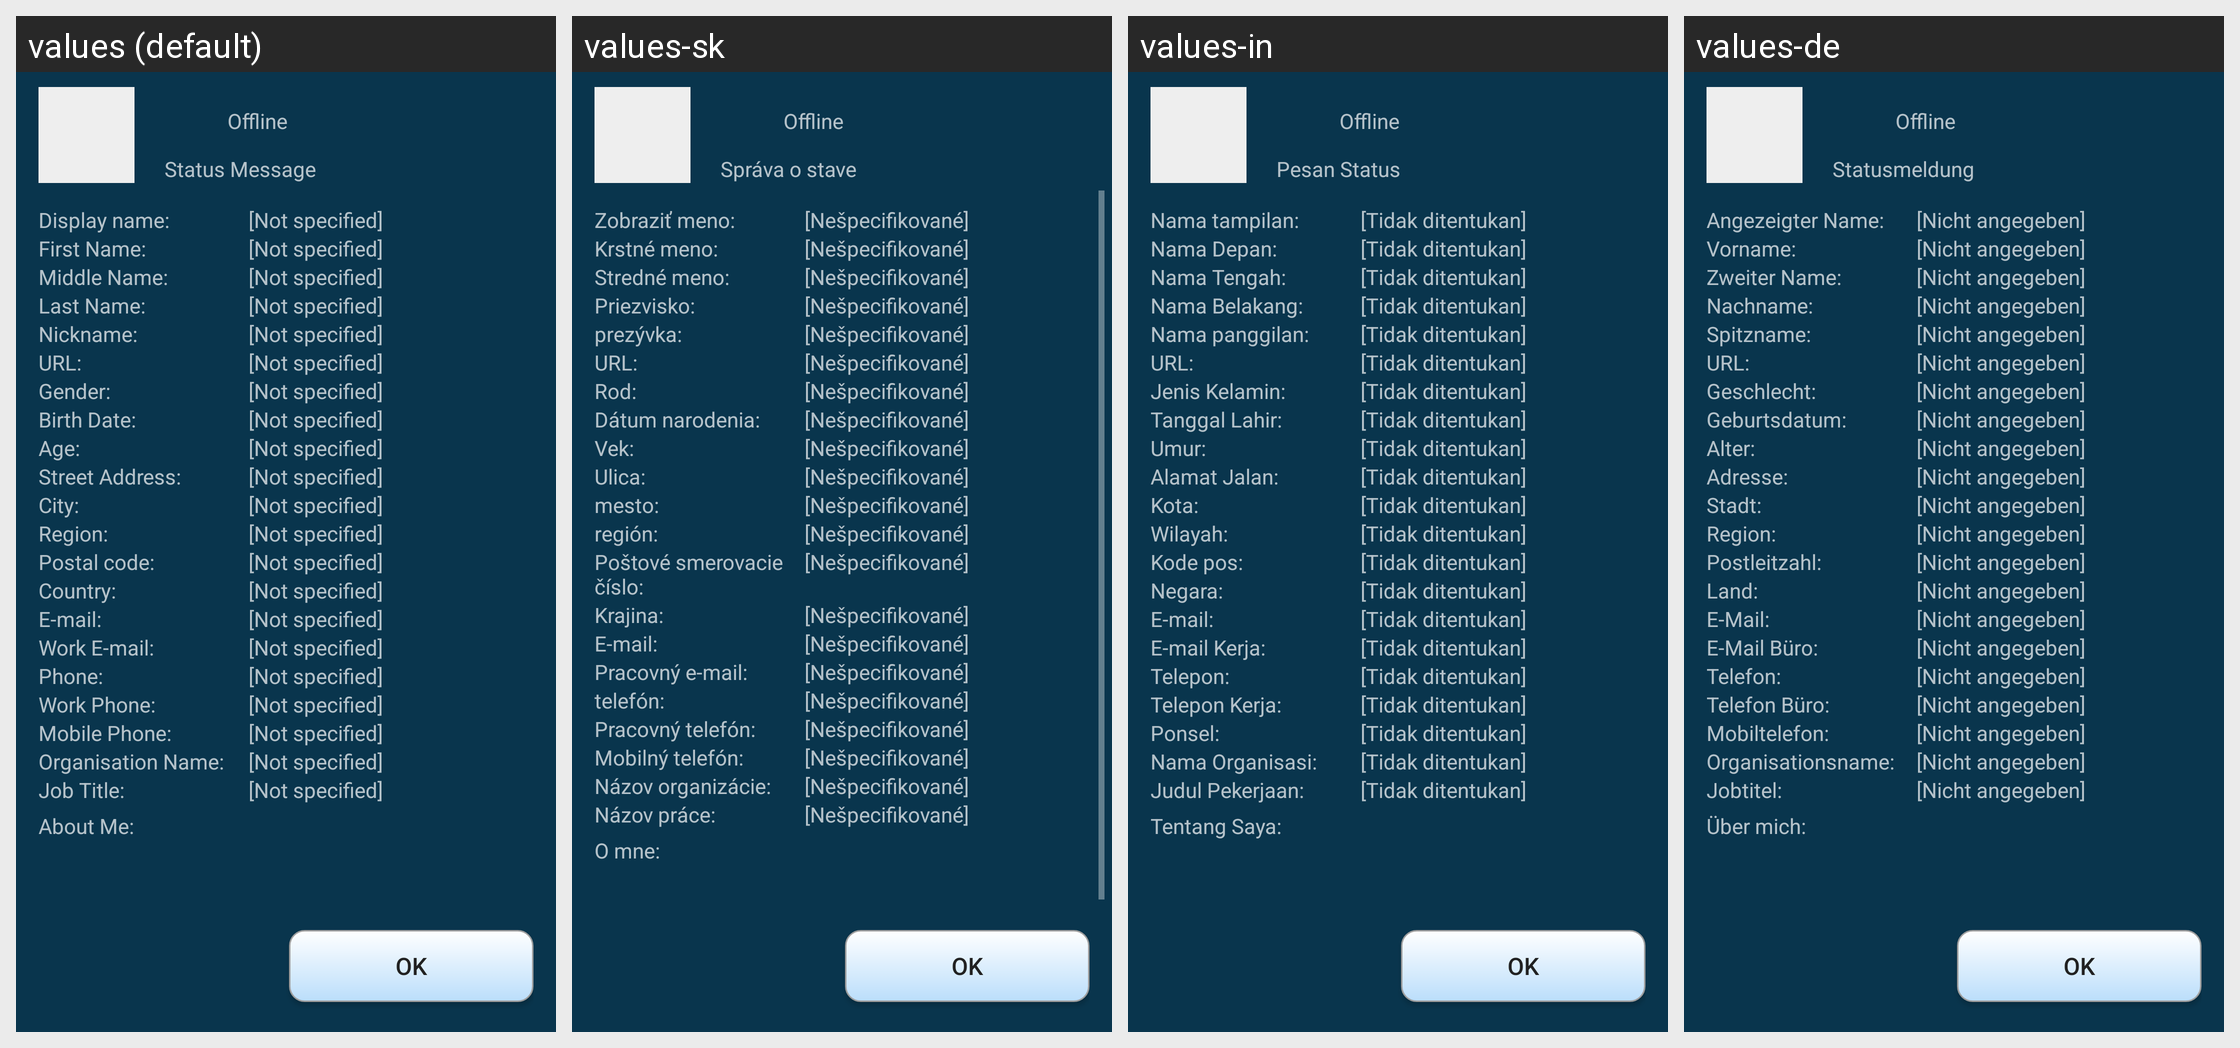

The same Android screen rendered under several of its app's locales, left to right. List the strings drawn on it with the default value and each locale's translation.
Android screen res/layout/contact_info.xml rendered under 4 locales, left to right: values (default), values-sk, values-in, values-de. Device: Nexus 5 (rendered at 1080×1920; each locale shown at half size, 540×960, under a caption strip naming it); theme AppTheme.
Other locales in the repository, not shown: values-ar, values-es, values-fi, values-pt-rBR, values-ru, values-zh-rCN.
Strings drawn on this screen, with the default value and each locale's value (text and hints the layout hard-codes, and strings that could not be matched under every locale, appear in the picture but are not listed):

contactinfo_status_message
  values: Status Message
  values-sk: Správa o stave
  values-in: Pesan Status
  values-de: Statusmeldung

accountinfo_display_name
  values: Display name:
  values-sk: Zobraziť meno:
  values-in: Nama tampilan:
  values-de: Angezeigter Name:

contactinfo_not_specified
  values: [Not specified]
  values-sk: [Nešpecifikované]
  values-in: [Tidak ditentukan]
  values-de: [Nicht angegeben]

accountinfo_first_name
  values: First Name:
  values-sk: Krstné meno:
  values-in: Nama Depan:
  values-de: Vorname:

accountinfo_middle_name
  values: Middle Name:
  values-sk: Stredné meno:
  values-in: Nama Tengah:
  values-de: Zweiter Name:

accountinfo_last_name
  values: Last Name:
  values-sk: Priezvisko:
  values-in: Nama Belakang:
  values-de: Nachname:

accountinfo_nickname
  values: Nickname:
  values-sk: prezývka:
  values-in: Nama panggilan:
  values-de: Spitzname:

contact_url
  values: URL:
  values-sk: URL:  [not translated; the default value is used]
  values-in: URL:  [not translated; the default value is used]
  values-de: URL:  [not translated; the default value is used]

accountinfo_gender
  values: Gender:
  values-sk: Rod:
  values-in: Jenis Kelamin:
  values-de: Geschlecht:

accountinfo_birth_date
  values: Birth Date:
  values-sk: Dátum narodenia:
  values-in: Tanggal Lahir:
  values-de: Geburtsdatum:

accountinfo_age
  values: Age:
  values-sk: Vek:
  values-in: Umur:
  values-de: Alter:

accountinfo_street
  values: Street Address:
  values-sk: Ulica:
  values-in: Alamat Jalan:
  values-de: Adresse:

accountinfo_city
  values: City:
  values-sk: mesto:
  values-in: Kota:
  values-de: Stadt:

accountinfo_region
  values: Region:
  values-sk: región:
  values-in: Wilayah:
  values-de: Region:

accountinfo_postcode
  values: Postal code:
  values-sk: Poštové smerovacie číslo:
  values-in: Kode pos:
  values-de: Postleitzahl:

accountinfo_country
  values: Country:
  values-sk: Krajina:
  values-in: Negara:
  values-de: Land:

accountinfo_email
  values: E-mail:
  values-sk: E-mail:
  values-in: E-mail:
  values-de: E-Mail:

accountinfo_work_email
  values: Work E-mail:
  values-sk: Pracovný e-mail:
  values-in: E-mail Kerja:
  values-de: E-Mail Büro:

accountinfo_phone
  values: Phone:
  values-sk: telefón:
  values-in: Telepon:
  values-de: Telefon:

accountinfo_work_phone
  values: Work Phone:
  values-sk: Pracovný telefón:
  values-in: Telepon Kerja:
  values-de: Telefon Büro:

accountinfo_mobile_phone
  values: Mobile Phone:
  values-sk: Mobilný telefón:
  values-in: Ponsel:
  values-de: Mobiltelefon:

accountinfo_organisation
  values: Organisation Name:
  values-sk: Názov organizácie:
  values-in: Nama Organisasi:
  values-de: Organisationsname:

accountinfo_job_title
  values: Job Title:
  values-sk: Názov práce:
  values-in: Judul Pekerjaan:
  values-de: Jobtitel:

accountinfo_about_me
  values: About Me:
  values-sk: O mne:
  values-in: Tentang Saya:
  values-de: Über mich:

ok
  values: OK
  values-sk: OK
  values-in: OK
  values-de: OK
